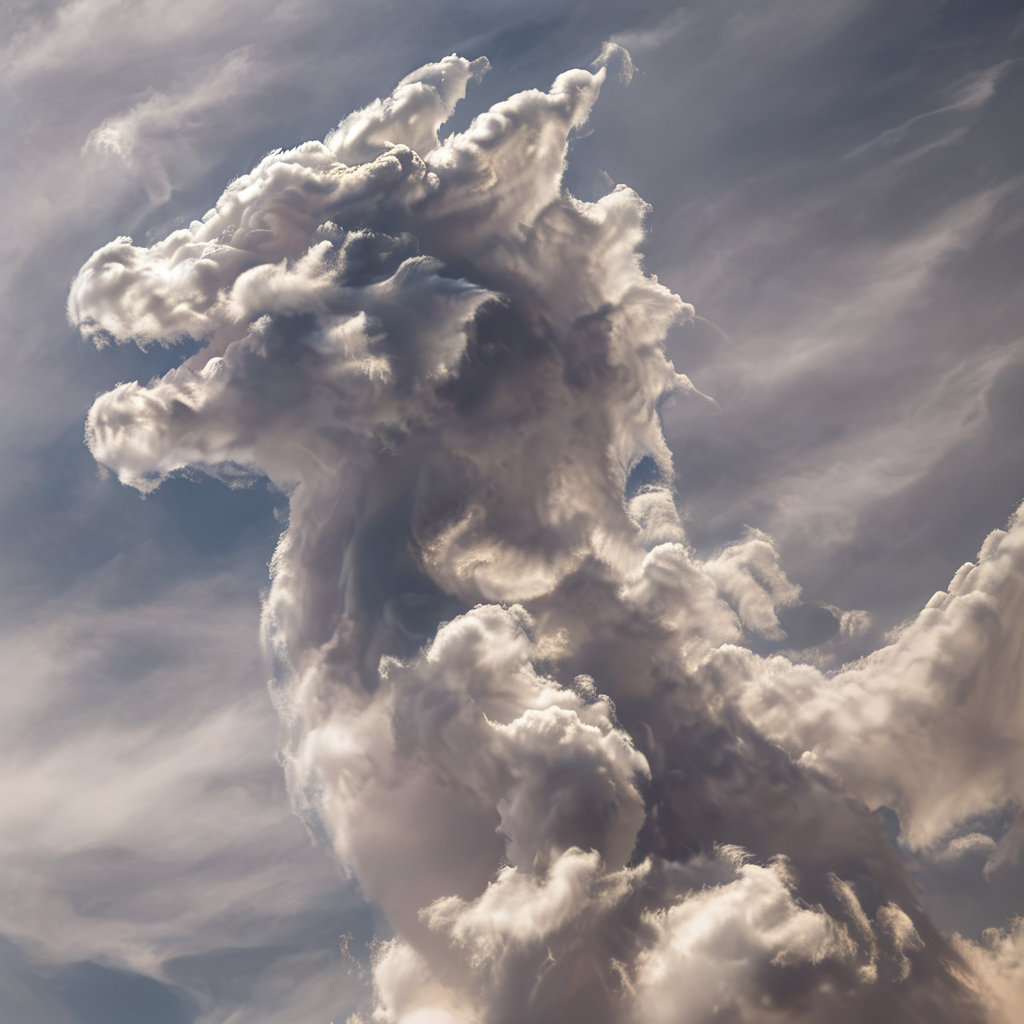
Generation parameters embedded in this image by ComfyUI (PNG 'prompt' text chunk: the API-format workflow graph, JSON):
{"3":{"inputs":{"seed":256023842718332,"steps":20,"cfg":7.0,"sampler_name":"dpmpp_2m","scheduler":"karras","denoise":0.7000000000000002,"model":["10",0],"positive":["6",0],"negative":["7",0],"latent_image":["14",0]},"class_type":"KSampler","_meta":{"title":"KSampler"}},"4":{"inputs":{"ckpt_name":"juggernautXL_ragnarokBy.safetensors"},"class_type":"CheckpointLoaderSimple","_meta":{"title":"Load Checkpoint"}},"6":{"inputs":{"text":"cloud that looks like a dragon","clip":["10",1]},"class_type":"CLIPTextEncode","_meta":{"title":"CLIP Text Encode (Prompt)"}},"7":{"inputs":{"text":"ugly, watermark","clip":["10",1]},"class_type":"CLIPTextEncode","_meta":{"title":"CLIP Text Encode (Prompt)"}},"8":{"inputs":{"samples":["3",0],"vae":["4",2]},"class_type":"VAEDecode","_meta":{"title":"VAE Decode"}},"9":{"inputs":{"filename_prefix":"ComfyUI","images":["8",0]},"class_type":"SaveImage","_meta":{"title":"Save Image"}},"10":{"inputs":{"lora_name":"Aether_Cloud_v1.safetensors","strength_model":1.0,"strength_clip":1.0,"model":["4",0],"clip":["4",1]},"class_type":"LoraLoader","_meta":{"title":"Load LoRA"}},"14":{"inputs":{"width":1024,"height":1024,"batch_size":1},"class_type":"EmptyLatentImage","_meta":{"title":"Empty Latent Image"}}}